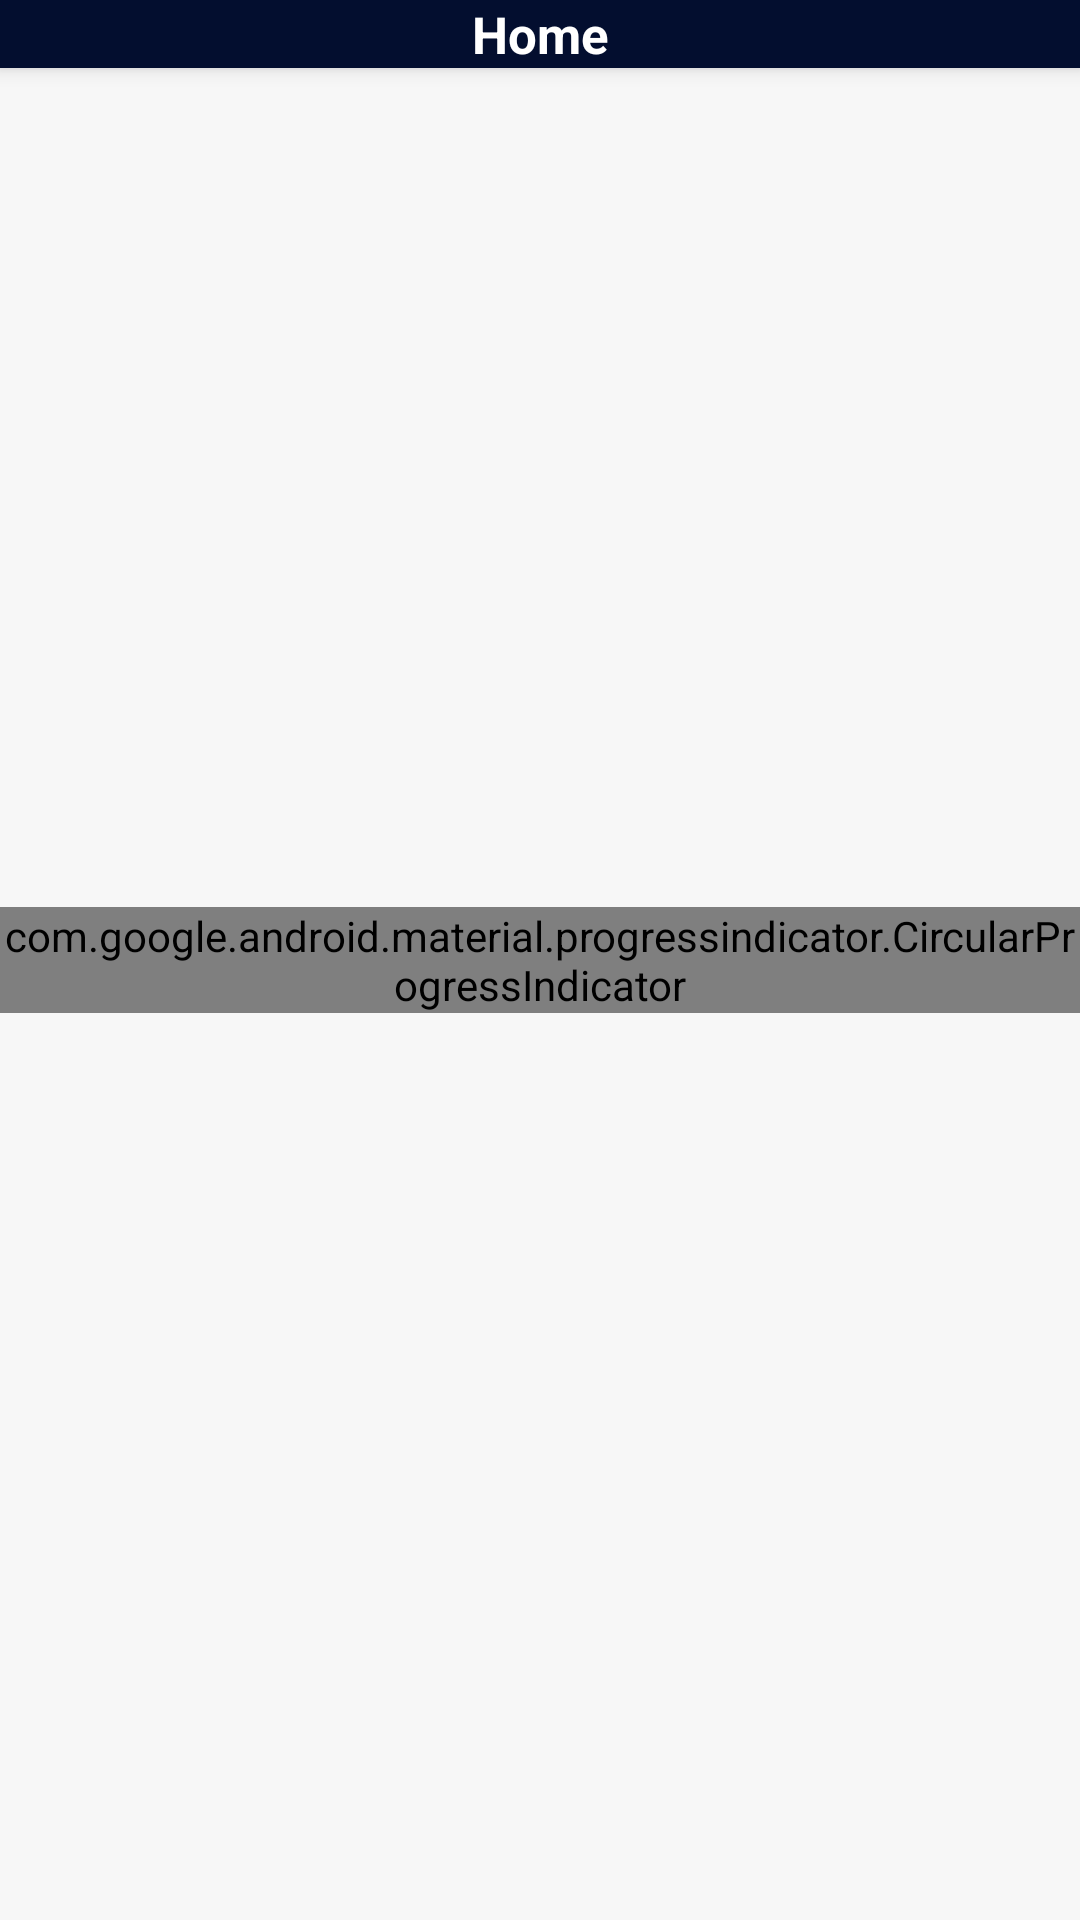

This screen was rendered from an Android layout file. Write that file and the resources it references.
<!-- AndroidManifest.xml: application theme Theme.NoteAnoir -->
<!-- res/layout/activity_xml.xml -->
<?xml version="1.0" encoding="utf-8"?>
<layout xmlns:android="http://schemas.android.com/apk/res/android"
    xmlns:app="http://schemas.android.com/apk/res-auto">

    <data>

        <variable
            name="viewModel"
            type="com.anoirdev.test.presentation.event.EventViewModel" />
    </data>

    <androidx.constraintlayout.widget.ConstraintLayout
        android:layout_width="match_parent"
        android:background="@color/background"
        android:layout_height="match_parent">

        <androidx.appcompat.widget.Toolbar
            android:id="@+id/toolbar"
            android:layout_width="match_parent"
            android:layout_height="?attr/actionBarSize"
            android:background="@color/sport_easy"
            android:elevation="4dp"
            android:theme="@style/ThemeOverlay.AppCompat.ActionBar"
            app:layout_constraintTop_toTopOf="parent"
            app:popupTheme="@style/ThemeOverlay.AppCompat.Light">

            <TextView
                android:id="@+id/toolbar_title"
                android:layout_width="wrap_content"
                android:layout_height="wrap_content"
                android:layout_gravity="center"
                android:text="@string/home_title"
                android:textColor="@color/white"
                android:textSize="@dimen/font_17sp"
                android:textStyle="bold" />


        </androidx.appcompat.widget.Toolbar>

        <androidx.recyclerview.widget.RecyclerView
            android:id="@+id/events_recycler_view"
            android:layout_width="match_parent"
            android:layout_height="0dp"
            android:background="@color/background"
            app:layout_constraintTop_toBottomOf="@+id/toolbar"
            app:layout_constraintBottom_toBottomOf="parent"
            app:layoutManager="androidx.recyclerview.widget.LinearLayoutManager" />


        <com.google.android.material.progressindicator.CircularProgressIndicator
            android:layout_width="wrap_content"
            android:layout_height="wrap_content"
            android:indeterminate="true"
            android:visibility="@{viewModel.observableDataEvent.visibilityOfIndicator}"
            app:indicatorColor="@color/sport_easy"
            app:layout_constraintBottom_toBottomOf="parent"
            app:layout_constraintEnd_toEndOf="parent"
            app:layout_constraintStart_toStartOf="parent"
            app:layout_constraintTop_toTopOf="parent" />
    </androidx.constraintlayout.widget.ConstraintLayout>
</layout>
<!-- resources referenced by this layout -->
<resources>
  <color name="background">#FFF7F7F7</color>
  <color name="sport_easy">#FF030E2F</color>
  <color name="white">#FFFFFFFF</color>
  <dimen name="font_17sp">17sp</dimen>
  <string name="home_title">Home</string>
  <style name="Theme.NoteAnoir" parent="android:Theme.Material.Light.NoActionBar">
          <item name="android:statusBarColor">@color/purple_700</item>
      </style>
  <color name="purple_700">#FF3700B3</color>
</resources>
